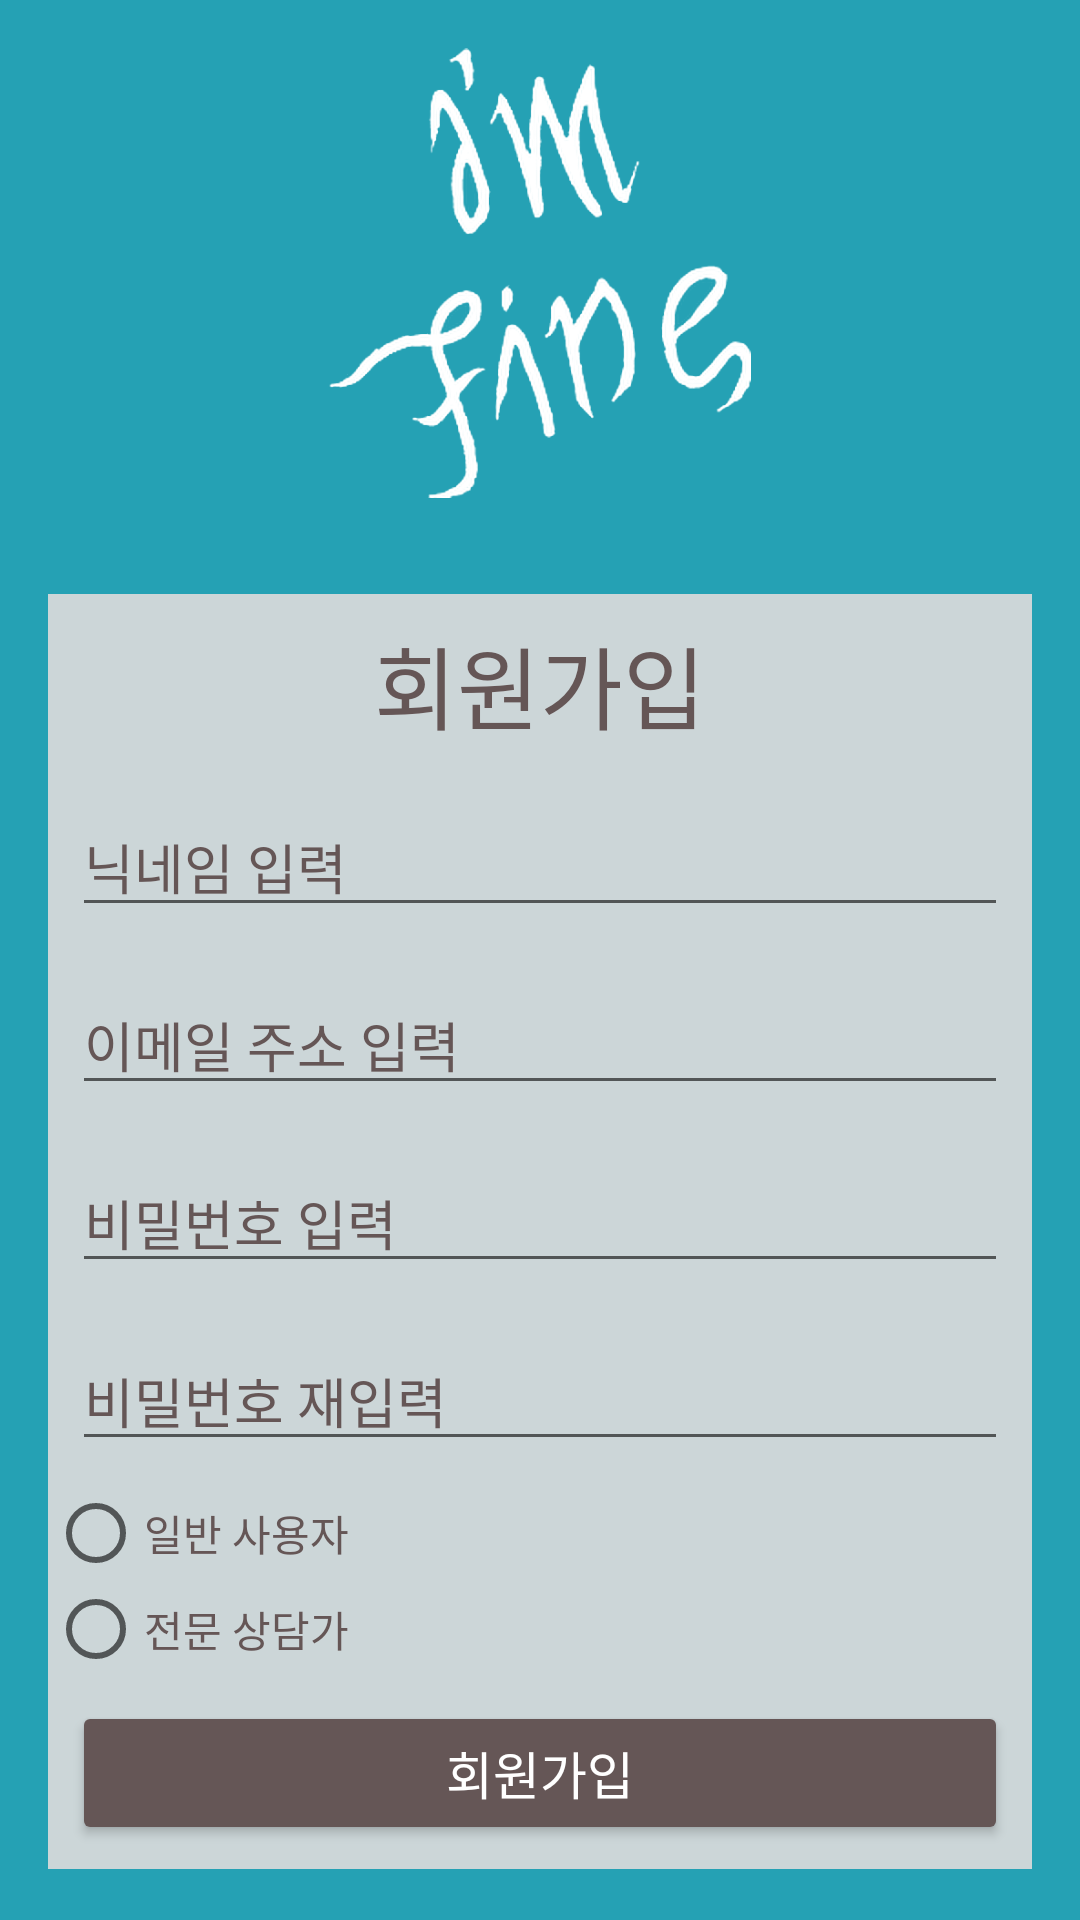

The Android layout XML behind this screen, and the referenced resources:
<!-- AndroidManifest.xml: application theme AppTheme -->
<!-- res/layout/activity_signin.xml -->
<?xml version="1.0" encoding="utf-8"?>
<LinearLayout xmlns:android="http://schemas.android.com/apk/res/android"
              xmlns:app="http://schemas.android.com/apk/res-auto" android:orientation="vertical"
              android:layout_width="match_parent"
              android:layout_height="match_parent"
              android:background="@color/main">
    <ImageView
            android:layout_marginVertical="16dp"
            android:layout_width="150dp" android:layout_gravity="center_horizontal"
            android:layout_height="150dp" app:srcCompat="@drawable/imfine_white" android:id="@+id/imageView2"/>

    <LinearLayout android:layout_margin="16dp" android:background="@color/skyGrey" android:layout_width="match_parent" android:layout_height="wrap_content" android:orientation="vertical">
        <TextView
                android:textColor="@color/wood"
                android:textSize="30dp"
                android:gravity="center_horizontal"
                android:layout_margin="8dp"
                android:text="@string/signIn"
                android:layout_width="match_parent"
                android:layout_height="wrap_content" android:id="@+id/textView"/>
        <EditText

                android:textColorHint="@color/wood"
                android:id="@+id/et_signIn_putNickName"
                android:layout_margin="8dp"
                android:layout_width="match_parent"
                android:layout_height="wrap_content"
                android:hint="@string/putNickName"/>
        <EditText
                android:textColorHint="@color/wood"
                android:layout_margin="8dp"
                android:layout_width="match_parent"
                android:layout_height="wrap_content"
                android:inputType="textEmailAddress"
                android:hint="@string/putEmail"
                android:ems="10"
                android:id="@+id/et_signIn_putEmail"/>
        <EditText
                android:textColorHint="@color/wood"
                android:layout_margin="8dp"
                android:layout_width="match_parent"
                android:layout_height="wrap_content"
                android:inputType="textPassword"
                android:hint="@string/putPw"
                android:ems="10"
                android:id="@+id/et_signIn_putPw"/>
        <EditText
                android:textColorHint="@color/wood"
                android:layout_margin="8dp"
                android:layout_width="match_parent"
                android:layout_height="wrap_content"
                android:inputType="textPassword"
                android:hint="@string/checkPw"
                android:ems="10"
                android:id="@+id/et_signIn_checkPw"/>
        <RadioGroup
                android:id="@+id/radioG_signIn_type"
                android:layout_width="match_parent"
                android:layout_height="wrap_content">
            <RadioButton
                    android:textColor="@color/wood"
                    android:text="@string/normalUser"
                    android:layout_width="wrap_content"
                    android:layout_height="wrap_content" android:id="@+id/radioButton_signIn_normal" android:layout_weight="1"/>
            <RadioButton
                    android:textColor="@color/wood"
                    android:text="@string/expert"
                    android:layout_width="wrap_content"
                    android:layout_height="wrap_content" android:id="@+id/radioButton_signIn_expert" android:layout_weight="1"/>
        </RadioGroup>
        <Button
                android:backgroundTint="@color/wood"
                android:textColor="@android:color/background_light"
                android:textSize="17dp"
                android:layout_margin="8dp"
                android:text="@string/signIn"
                android:layout_width="match_parent"
                android:layout_height="wrap_content" android:id="@+id/btn_signIn"/>


    </LinearLayout>



</LinearLayout>
<!-- resources referenced by this layout -->
<resources>
  <color name="main">#25A1B4</color>
  <color name="skyGrey">#CCD6D8</color>
  <color name="wood">#655656</color>
  <!-- drawable imfine_white: png bitmap (drawable-v24, 35232 bytes) -->
  <string name="checkPw">비밀번호 재입력</string>
  <string name="expert">전문 상담가</string>
  <string name="normalUser">일반 사용자</string>
  <string name="putEmail">이메일 주소 입력</string>
  <string name="putNickName">닉네임 입력</string>
  <string name="putPw">비밀번호 입력</string>
  <string name="signIn">회원가입</string>
  <style name="AppTheme" parent="Theme.AppCompat.Light.NoActionBar">
          
  
  
          <item name="colorPrimary">@color/colorPrimary</item>
          <item name="colorPrimaryDark">@color/colorPrimaryDark</item>
          <item name="colorAccent">@color/colorAccent</item>
      </style>
  <color name="colorPrimary">#008577</color>
  <color name="colorPrimaryDark">#00574B</color>
  <color name="colorAccent">#D81B60</color>
</resources>
